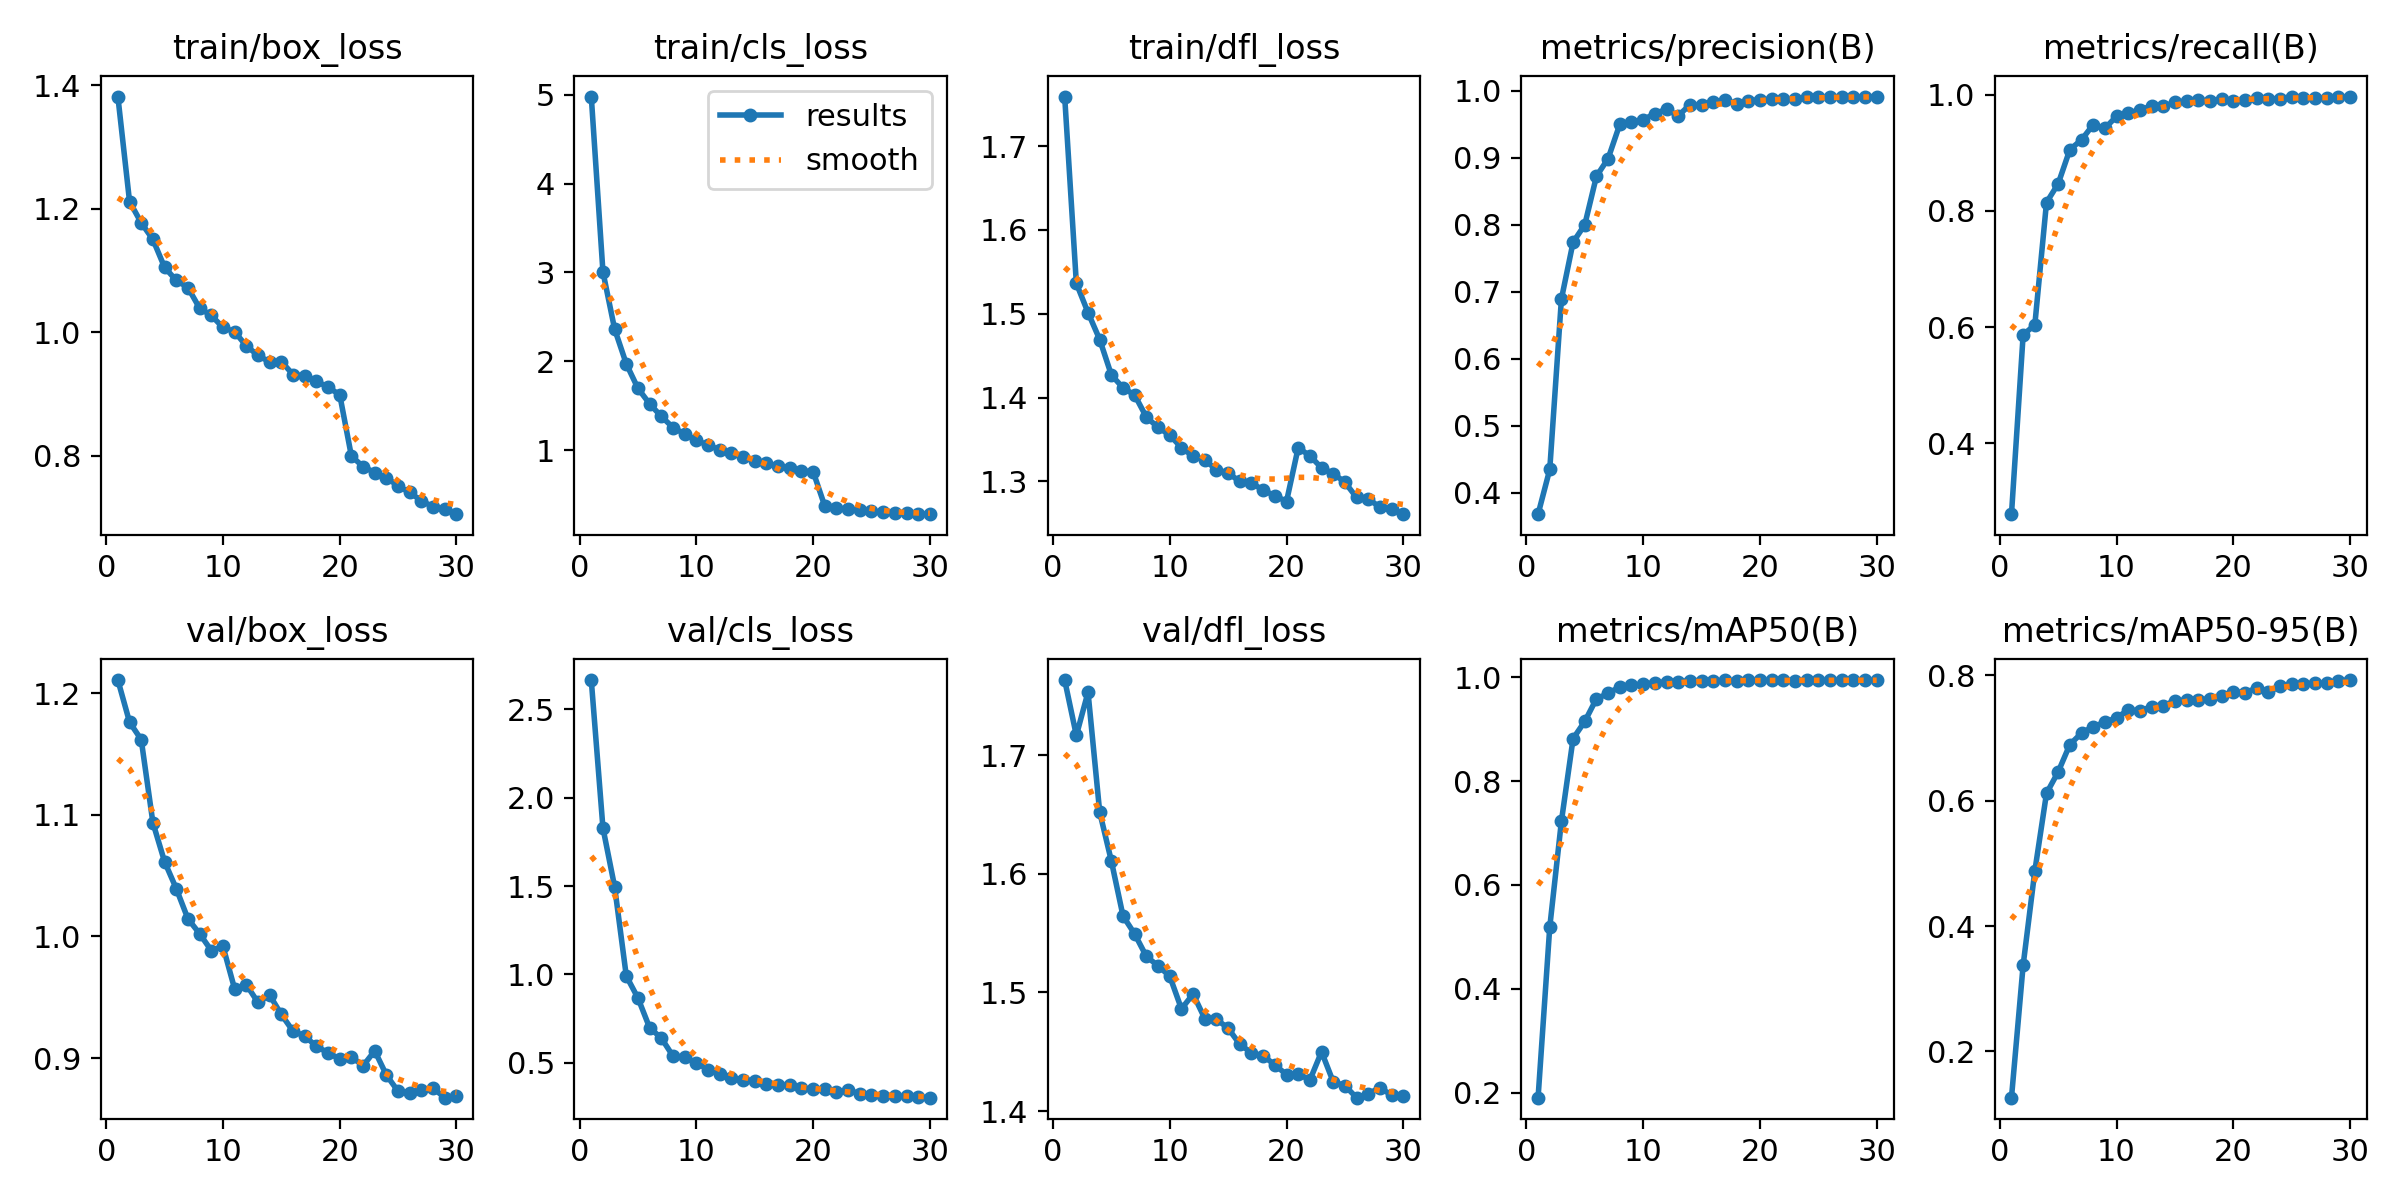

The data file committed next to this chart (first rows):
epoch, time, train/box_loss, train/cls_loss, train/dfl_loss, metrics/precision(B), metrics/recall(B), metrics/mAP50(B), metrics/mAP50-95(B), val/box_loss, val/cls_loss, val/dfl_loss, lr/pg0, lr/pg1, lr/pg2
1, 169.8, 1.382, 4.98, 1.759, 0.3682, 0.2784, 0.1905, 0.1263, 1.211, 2.666, 1.763, 4.88831e-05, 4.88831e-05, 4.88831e-05
2, 329, 1.212, 3.006, 1.536, 0.4349, 0.5868, 0.5187, 0.3377, 1.176, 1.829, 1.717, 9.46529e-05, 9.46529e-05, 9.46529e-05
3, 486, 1.177, 2.364, 1.501, 0.6893, 0.604, 0.723, 0.4877, 1.162, 1.497, 1.753, 0.0001372, 0.0001372, 0.0001372
4, 641.5, 1.15, 1.972, 1.469, 0.7739, 0.8145, 0.882, 0.6117, 1.093, 0.9909, 1.652, 0.0001324, 0.0001324, 0.0001324
5, 798.6, 1.105, 1.696, 1.427, 0.7999, 0.8467, 0.915, 0.6459, 1.061, 0.8664, 1.611, 0.0001276, 0.0001276, 0.0001276
6, 954.9, 1.084, 1.522, 1.412, 0.8723, 0.9054, 0.9587, 0.6895, 1.039, 0.6979, 1.564, 0.0001227, 0.0001227, 0.0001227
7, 1110, 1.072, 1.38, 1.403, 0.8987, 0.9223, 0.9688, 0.7077, 1.014, 0.64, 1.549, 0.0001179, 0.0001179, 0.0001179
8, 1267, 1.039, 1.256, 1.377, 0.9498, 0.9484, 0.9817, 0.7181, 1.002, 0.5379, 1.53, 0.000113, 0.000113, 0.000113
9, 1422, 1.027, 1.183, 1.364, 0.9535, 0.942, 0.9842, 0.7249, 0.9884, 0.5309, 1.522, 0.0001082, 0.0001082, 0.0001082
10, 1579, 1.008, 1.111, 1.355, 0.9566, 0.9628, 0.9864, 0.7323, 0.9919, 0.4995, 1.514, 0.0001033, 0.0001033, 0.0001033
11, 1734, 1.001, 1.058, 1.34, 0.9657, 0.9689, 0.9893, 0.7445, 0.9568, 0.4616, 1.486, 9.849e-05, 9.849e-05, 9.849e-05
12, 1890, 0.9778, 1.004, 1.33, 0.9721, 0.973, 0.991, 0.7433, 0.9604, 0.4342, 1.499, 9.3639e-05, 9.3639e-05, 9.3639e-05
13, 2047, 0.9625, 0.9649, 1.325, 0.9624, 0.981, 0.9915, 0.7499, 0.9457, 0.4162, 1.478, 8.8788e-05, 8.8788e-05, 8.8788e-05
14, 2203, 0.9517, 0.9204, 1.314, 0.9789, 0.9799, 0.9932, 0.7516, 0.9517, 0.4032, 1.477, 8.3937e-05, 8.3937e-05, 8.3937e-05
15, 2359, 0.9524, 0.8776, 1.31, 0.9781, 0.9869, 0.9935, 0.7591, 0.9358, 0.3978, 1.47, 7.9086e-05, 7.9086e-05, 7.9086e-05
16, 2515, 0.9315, 0.8517, 1.3, 0.9823, 0.9888, 0.993, 0.7602, 0.9222, 0.3824, 1.456, 7.4235e-05, 7.4235e-05, 7.4235e-05
17, 2670, 0.929, 0.8211, 1.298, 0.9866, 0.9914, 0.9938, 0.7605, 0.9182, 0.372, 1.449, 6.9384e-05, 6.9384e-05, 6.9384e-05
18, 2826, 0.921, 0.798, 1.289, 0.98, 0.9882, 0.9927, 0.7629, 0.9096, 0.3739, 1.447, 6.4533e-05, 6.4533e-05, 6.4533e-05
19, 2983, 0.9106, 0.764, 1.283, 0.9845, 0.9924, 0.994, 0.7676, 0.9044, 0.3546, 1.439, 5.9682e-05, 5.9682e-05, 5.9682e-05
20, 3139, 0.8989, 0.7598, 1.276, 0.9866, 0.9897, 0.9941, 0.7735, 0.8991, 0.3492, 1.431, 5.4831e-05, 5.4831e-05, 5.4831e-05
21, 3294, 0.7994, 0.3713, 1.34, 0.9869, 0.9915, 0.9943, 0.7723, 0.901, 0.3521, 1.431, 4.998e-05, 4.998e-05, 4.998e-05
22, 3447, 0.7823, 0.3468, 1.33, 0.9873, 0.9941, 0.9941, 0.7793, 0.8936, 0.3357, 1.426, 4.5129e-05, 4.5129e-05, 4.5129e-05
23, 3599, 0.7726, 0.3357, 1.316, 0.9869, 0.9927, 0.9932, 0.7727, 0.9059, 0.3457, 1.45, 4.0278e-05, 4.0278e-05, 4.0278e-05
24, 3752, 0.7646, 0.3227, 1.309, 0.9906, 0.993, 0.9944, 0.7826, 0.886, 0.3247, 1.425, 3.5427e-05, 3.5427e-05, 3.5427e-05
25, 3904, 0.7508, 0.3122, 1.299, 0.9897, 0.9967, 0.9938, 0.7856, 0.8727, 0.3165, 1.421, 3.0576e-05, 3.0576e-05, 3.0576e-05
26, 4057, 0.7405, 0.3025, 1.281, 0.9902, 0.9948, 0.9943, 0.7861, 0.8713, 0.3129, 1.411, 2.5725e-05, 2.5725e-05, 2.5725e-05
27, 4210, 0.7268, 0.2954, 1.279, 0.99, 0.9944, 0.9942, 0.7874, 0.874, 0.3108, 1.415, 2.0874e-05, 2.0874e-05, 2.0874e-05
28, 4362, 0.7174, 0.2891, 1.269, 0.9909, 0.994, 0.9942, 0.7874, 0.8752, 0.3093, 1.42, 1.6023e-05, 1.6023e-05, 1.6023e-05
29, 4514, 0.7129, 0.2842, 1.266, 0.9907, 0.9958, 0.9947, 0.7911, 0.8674, 0.3045, 1.413, 1.1172e-05, 1.1172e-05, 1.1172e-05
30, 4668, 0.7053, 0.2803, 1.261, 0.9912, 0.9963, 0.994, 0.7923, 0.8686, 0.3026, 1.413, 6.321e-06, 6.321e-06, 6.321e-06
